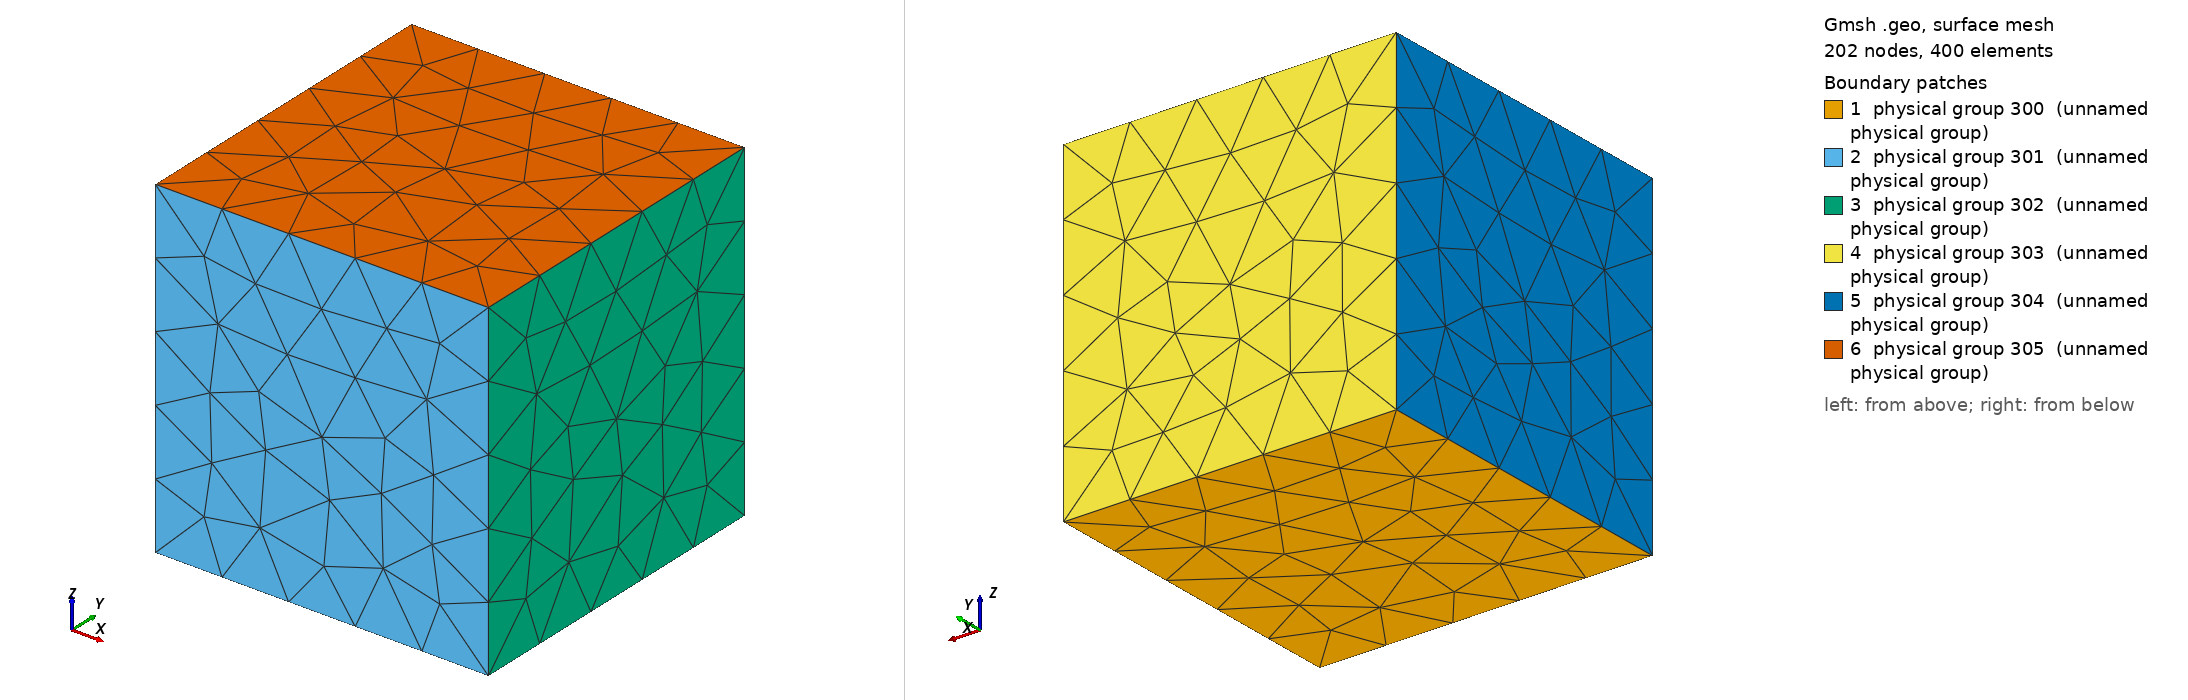

Gmsh geometry script, surface-meshed: 202 nodes, 400 surface elements. Boundary patches (legend numbers): 1 physical group 300 (unnamed physical group), 2 physical group 301 (unnamed physical group), 3 physical group 302 (unnamed physical group), 4 physical group 303 (unnamed physical group), 5 physical group 304 (unnamed physical group), 6 physical group 305 (unnamed physical group). Left view from above one corner, right view from below the opposite corner. Legend entries are the model's physical surfaces. The drawing asked Gmsh for element sizes between 1% and 20% of the model's largest extent; the script's own settings can give other sizes.

=== unitcube.geo (drawn) ===
// mesh width associated with points
lc = 0.3;

// vertices of the cube
Point(1) = {0, 0, 0, lc};
Point(2) = {1, 0, 0, lc};
Point(3) = {0, 1, 0, lc};
Point(4) = {1, 1, 0, lc};
Point(5) = {0, 0, 1, lc};
Point(6) = {1, 0, 1, lc};
Point(7) = {0, 1, 1, lc};
Point(8) = {1, 1, 1, lc};

// lines of the cube
Line(1) = {1,2};
Line(2) = {2,4};
Line(3) = {4,3};
Line(4) = {3,1};
Line(5) = {5,6};
Line(6) = {6,8};
Line(7) = {8,7};
Line(8) = {7,5};
Line(9) = {1,5};
Line(10) = {2,6};
Line(11) = {3,7};
Line(12) = {4,8};

// faces of the cube
Line        Loop(100) = {1,2,3,4};  
Plane    Surface(200) = {100};  
Physical Surface(300) = {200};

Line        Loop(101) = {9,5,-10,-1};  
Plane    Surface(201) = {101};  
Physical Surface(301) = {201};

Line        Loop(102) = {10,6,-12,-2};  
Plane    Surface(202) = {102};  
Physical Surface(302) = {202};

Line        Loop(103) = {12,7,-11,-3};  
Plane    Surface(203) = {103};  
Physical Surface(303) = {203};

Line        Loop(104) = {11,8,-9,-4};  
Plane    Surface(204) = {104};  
Physical Surface(304) = {204};

Line        Loop(105) = {-8,-7,-6,-5};  
Plane    Surface(205) = {105};  
Physical Surface(305) = {205};

// volume of the cube
Surface Loop(400) = {-200,-201,-202,-203,-204,-205};
Volume(1000) = {400}; 
Physical Volume(1001) = {1000};
